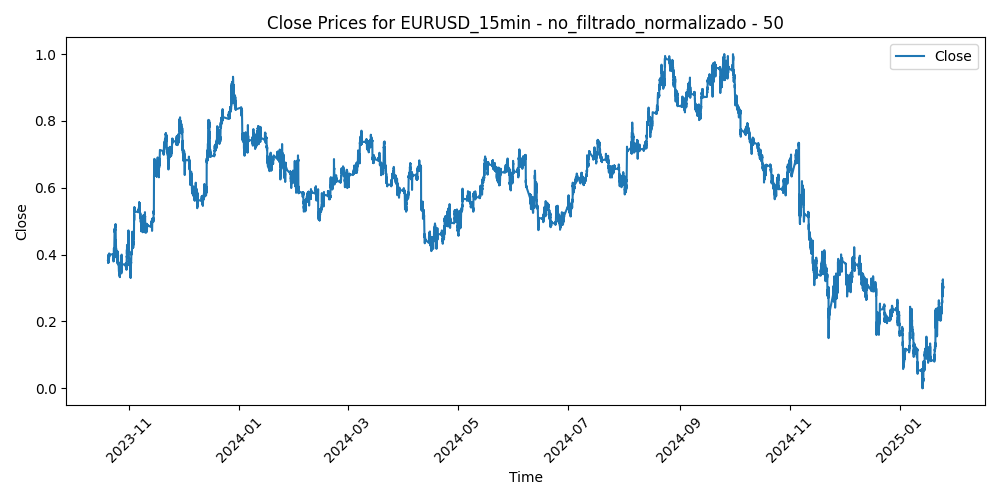

The file beside this chart, header and first rows:
Time, Close, Volume, diferencia_media_50
2023-10-20 05:45:00, 0.384, 0.07626, 0.4329
2023-10-20 06:00:00, 0.3841, 0.06969, 0.4331
2023-10-20 06:15:00, 0.382, 0.05021, 0.4406
2023-10-20 06:30:00, 0.3812, 0.04786, 0.4434
2023-10-20 06:45:00, 0.3818, 0.04646, 0.4415
2023-10-20 07:00:00, 0.3803, 0.03965, 0.4467
2023-10-20 07:15:00, 0.3799, 0.04083, 0.4483
2023-10-20 07:30:00, 0.3811, 0.05373, 0.4425
2023-10-20 07:45:00, 0.3811, 0.06828, 0.4416
2023-10-20 08:00:00, 0.3802, 0.0657, 0.4455
2023-10-20 08:15:00, 0.3815, 0.04927, 0.4394
2023-10-20 08:30:00, 0.3811, 0.05936, 0.4389
2023-10-20 08:45:00, 0.3796, 0.08916, 0.4428
2023-10-20 09:00:00, 0.3765, 0.1837, 0.4522
2023-10-20 09:15:00, 0.375, 0.1258, 0.4553
2023-10-20 09:30:00, 0.3765, 0.1567, 0.4481
2023-10-20 09:45:00, 0.3801, 0.1335, 0.4345
2023-10-20 10:00:00, 0.3778, 0.2161, 0.4413
2023-10-20 10:15:00, 0.3763, 0.2109, 0.4456
2023-10-20 10:30:00, 0.3768, 0.149, 0.443
2023-10-20 10:45:00, 0.3766, 0.164, 0.4426
2023-10-20 11:00:00, 0.3817, 0.1682, 0.4245
2023-10-20 11:15:00, 0.3929, 0.1699, 0.386
2023-10-20 11:30:00, 0.397, 0.1849, 0.3725
2023-10-20 11:45:00, 0.3935, 0.1525, 0.3849
2023-10-20 12:00:00, 0.3937, 0.1525, 0.3847
2023-10-20 12:15:00, 0.3865, 0.1344, 0.4093
2023-10-20 12:30:00, 0.3922, 0.1539, 0.39
2023-10-20 12:45:00, 0.3956, 0.1363, 0.379
2023-10-20 13:00:00, 0.3959, 0.1248, 0.3786
2023-10-20 13:15:00, 0.3926, 0.1138, 0.3901
2023-10-20 13:30:00, 0.3931, 0.1208, 0.3888
2023-10-20 13:45:00, 0.391, 0.1042, 0.396
2023-10-20 14:00:00, 0.3954, 0.1241, 0.3818
2023-10-20 14:15:00, 0.3969, 0.1035, 0.3771
2023-10-20 14:30:00, 0.4005, 0.1286, 0.366
2023-10-20 14:45:00, 0.3965, 0.1504, 0.3802
2023-10-20 15:00:00, 0.3921, 0.172, 0.3956
2023-10-20 15:15:00, 0.3779, 0.2527, 0.4435
2023-10-20 15:30:00, 0.3871, 0.2583, 0.412
2023-10-20 15:45:00, 0.3897, 0.2243, 0.4037
2023-10-20 16:00:00, 0.391, 0.1959, 0.3996
2023-10-20 16:15:00, 0.3893, 0.1912, 0.4062
2023-10-20 16:30:00, 0.3918, 0.3081, 0.3984
2023-10-20 16:45:00, 0.3849, 0.3559, 0.4231
2023-10-20 17:00:00, 0.3808, 0.3257, 0.4371
2023-10-20 17:15:00, 0.3885, 0.2046, 0.4115
2023-10-20 17:30:00, 0.4018, 0.2623, 0.3672
2023-10-20 17:45:00, 0.3934, 0.2391, 0.3972
2023-10-20 18:00:00, 0.3968, 0.2091, 0.3863
2023-10-20 18:15:00, 0.4013, 0.1511, 0.3723
2023-10-20 18:30:00, 0.3968, 0.1612, 0.3884
2023-10-20 18:45:00, 0.3967, 0.1678, 0.3897
2023-10-20 19:00:00, 0.3885, 0.1391, 0.4186
2023-10-20 19:15:00, 0.3914, 0.1394, 0.4091
2023-10-20 19:30:00, 0.3954, 0.1239, 0.3967
2023-10-20 19:45:00, 0.3952, 0.1746, 0.3984
2023-10-20 20:00:00, 0.4024, 0.1436, 0.3749
2023-10-20 20:15:00, 0.403, 0.2076, 0.3744
2023-10-20 20:30:00, 0.4036, 0.1208, 0.374
... 31,307 more rows
